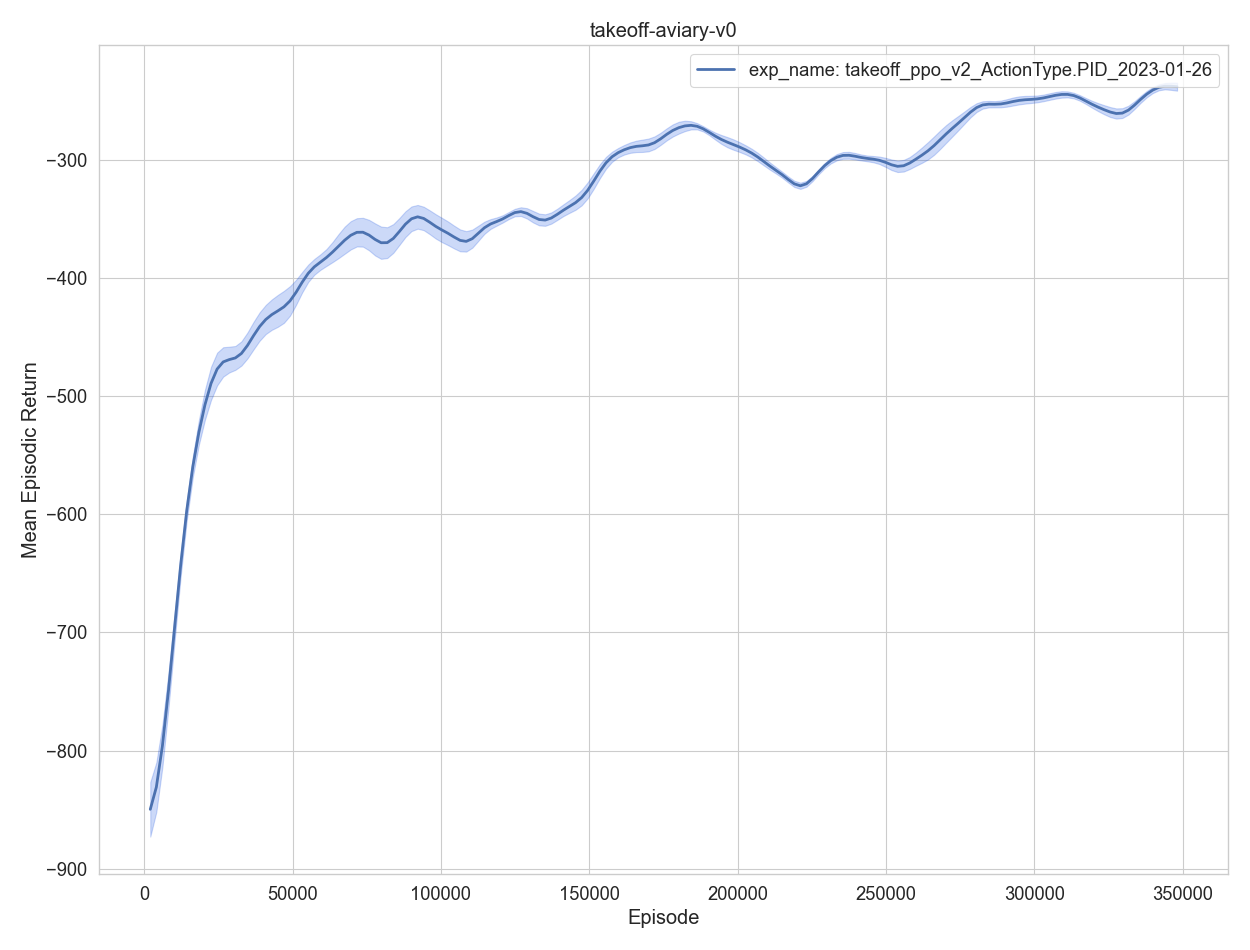

The file beside this chart, header and first rows:
, episodes, training time, eval episodes, experiment, timestep, mean episodic runtime, mean episodic length, mean episodic returns, min episodic returns, max episodic returns, std episodic returns
0, 1, 1.095, 2, exp_name: takeoff_ppo_v2_ActionType.PID_…, 2048, 0.4773, 1024, -939.5, -979.7, -899.3, 40.19
1, 2, 2.188, 2, exp_name: takeoff_ppo_v2_ActionType.PID_…, 4096, 0.4748, 1024, -774.8, -790.9, -758.7, 16.11
2, 3, 3.281, 2, exp_name: takeoff_ppo_v2_ActionType.PID_…, 6144, 0.4731, 1024, -888.3, -889.5, -887, 1.257
3, 4, 4.375, 2, exp_name: takeoff_ppo_v2_ActionType.PID_…, 8192, 0.4794, 1024, -739.2, -764.9, -713.4, 25.73
4, 5, 5.387, 2, exp_name: takeoff_ppo_v2_ActionType.PID_…, 10240, 0.4406, 1024, -709.1, -724.5, -693.7, 15.42
0, 6, 6.44, 2, exp_name: takeoff_ppo_v2_ActionType.PID_…, 12288, 0.4528, 1024, -625.9, -628.7, -623, 2.831
1, 7, 7.472, 2, exp_name: takeoff_ppo_v2_ActionType.PID_…, 14336, 0.4495, 1024, -532.9, -538.7, -527.1, 5.794
2, 8, 8.49, 2, exp_name: takeoff_ppo_v2_ActionType.PID_…, 16384, 0.4412, 1024, -555.6, -557.4, -553.8, 1.812
3, 9, 9.551, 2, exp_name: takeoff_ppo_v2_ActionType.PID_…, 18432, 0.463, 1024, -546.1, -554.7, -537.6, 8.552
4, 10, 10.57, 2, exp_name: takeoff_ppo_v2_ActionType.PID_…, 20480, 0.4407, 1024, -490.5, -499.3, -481.6, 8.848
0, 11, 11.62, 2, exp_name: takeoff_ppo_v2_ActionType.PID_…, 22528, 0.4496, 1024, -470.1, -502.9, -437.3, 32.79
1, 12, 12.71, 2, exp_name: takeoff_ppo_v2_ActionType.PID_…, 24576, 0.4742, 1024, -470.2, -488.4, -451.9, 18.25
2, 13, 13.74, 2, exp_name: takeoff_ppo_v2_ActionType.PID_…, 26624, 0.4447, 1024, -445, -445.8, -444.3, 0.75
3, 14, 14.79, 2, exp_name: takeoff_ppo_v2_ActionType.PID_…, 28672, 0.4579, 1024, -459.6, -476, -443.1, 16.45
4, 15, 15.87, 2, exp_name: takeoff_ppo_v2_ActionType.PID_…, 30720, 0.4666, 1024, -508.3, -513.3, -503.2, 5.052
0, 16, 16.92, 2, exp_name: takeoff_ppo_v2_ActionType.PID_…, 32768, 0.4562, 1024, -464.1, -466.2, -462, 2.141
1, 17, 18.08, 2, exp_name: takeoff_ppo_v2_ActionType.PID_…, 34816, 0.5068, 1024, -457, -473.2, -440.8, 16.18
2, 18, 19.21, 2, exp_name: takeoff_ppo_v2_ActionType.PID_…, 36864, 0.483, 1024, -455.1, -476.4, -433.8, 21.33
3, 19, 20.35, 2, exp_name: takeoff_ppo_v2_ActionType.PID_…, 38912, 0.4932, 1024, -422.5, -424, -421, 1.503
4, 20, 21.41, 2, exp_name: takeoff_ppo_v2_ActionType.PID_…, 40960, 0.4633, 1024, -424.2, -442, -406.4, 17.81
0, 21, 22.44, 2, exp_name: takeoff_ppo_v2_ActionType.PID_…, 43008, 0.4428, 1024, -456.6, -463.6, -449.6, 7.007
1, 22, 23.58, 2, exp_name: takeoff_ppo_v2_ActionType.PID_…, 45056, 0.5018, 1024, -405.4, -419.4, -391.5, 13.96
2, 23, 24.62, 2, exp_name: takeoff_ppo_v2_ActionType.PID_…, 47104, 0.4514, 1024, -420.1, -435.1, -405.1, 15.01
3, 24, 25.74, 2, exp_name: takeoff_ppo_v2_ActionType.PID_…, 49152, 0.4846, 1024, -447.1, -477.8, -416.5, 30.65
4, 25, 26.79, 2, exp_name: takeoff_ppo_v2_ActionType.PID_…, 51200, 0.4539, 1024, -428.8, -429.2, -428.4, 0.4004
0, 26, 27.81, 2, exp_name: takeoff_ppo_v2_ActionType.PID_…, 53248, 0.4422, 1024, -382, -382.3, -381.7, 0.3028
1, 27, 28.88, 2, exp_name: takeoff_ppo_v2_ActionType.PID_…, 55296, 0.4703, 1024, -379.7, -388.1, -371.2, 8.493
2, 28, 29.89, 2, exp_name: takeoff_ppo_v2_ActionType.PID_…, 57344, 0.4392, 1024, -399.7, -413.2, -386.3, 13.47
3, 29, 30.92, 2, exp_name: takeoff_ppo_v2_ActionType.PID_…, 59392, 0.4423, 1024, -375.9, -377.8, -373.9, 1.931
4, 30, 31.99, 2, exp_name: takeoff_ppo_v2_ActionType.PID_…, 61440, 0.4658, 1024, -408, -408.5, -407.4, 0.5229
0, 31, 33.02, 2, exp_name: takeoff_ppo_v2_ActionType.PID_…, 63488, 0.4441, 1024, -358.9, -367.4, -350.4, 8.507
1, 32, 34.12, 2, exp_name: takeoff_ppo_v2_ActionType.PID_…, 65536, 0.4742, 1024, -389.9, -401.7, -378.1, 11.83
2, 33, 35.16, 2, exp_name: takeoff_ppo_v2_ActionType.PID_…, 67584, 0.4469, 1024, -346.8, -358.6, -335, 11.78
3, 34, 36.29, 2, exp_name: takeoff_ppo_v2_ActionType.PID_…, 69632, 0.4959, 1024, -382, -408.9, -355.2, 26.86
4, 35, 37.39, 2, exp_name: takeoff_ppo_v2_ActionType.PID_…, 71680, 0.4783, 1024, -348, -348.5, -347.6, 0.4582
0, 36, 38.47, 2, exp_name: takeoff_ppo_v2_ActionType.PID_…, 73728, 0.4655, 1024, -348.3, -355, -341.6, 6.684
1, 37, 39.59, 2, exp_name: takeoff_ppo_v2_ActionType.PID_…, 75776, 0.4873, 1024, -358.7, -371, -346.4, 12.28
2, 38, 40.65, 2, exp_name: takeoff_ppo_v2_ActionType.PID_…, 77824, 0.4607, 1024, -374.2, -398.7, -349.7, 24.53
3, 39, 41.72, 2, exp_name: takeoff_ppo_v2_ActionType.PID_…, 79872, 0.4653, 1024, -370.2, -381.1, -359.3, 10.9
4, 40, 42.84, 2, exp_name: takeoff_ppo_v2_ActionType.PID_…, 81920, 0.4845, 1024, -398.5, -414.4, -382.5, 15.94
0, 41, 43.95, 2, exp_name: takeoff_ppo_v2_ActionType.PID_…, 83968, 0.4847, 1024, -365.1, -374.2, -355.9, 9.154
1, 42, 45.05, 2, exp_name: takeoff_ppo_v2_ActionType.PID_…, 86016, 0.477, 1024, -361.1, -370.1, -352.1, 9.006
2, 43, 46.16, 2, exp_name: takeoff_ppo_v2_ActionType.PID_…, 88064, 0.485, 1024, -346.1, -356.9, -335.2, 10.86
3, 44, 47.29, 2, exp_name: takeoff_ppo_v2_ActionType.PID_…, 90112, 0.4945, 1024, -351.9, -368.1, -335.8, 16.11
4, 45, 48.39, 2, exp_name: takeoff_ppo_v2_ActionType.PID_…, 92160, 0.4798, 1024, -329.5, -336.3, -322.7, 6.795
0, 46, 49.43, 2, exp_name: takeoff_ppo_v2_ActionType.PID_…, 94208, 0.4519, 1024, -342.8, -348.1, -337.5, 5.298
1, 47, 50.51, 2, exp_name: takeoff_ppo_v2_ActionType.PID_…, 96256, 0.4681, 1024, -356.3, -367.3, -345.3, 10.99
2, 48, 51.56, 2, exp_name: takeoff_ppo_v2_ActionType.PID_…, 98304, 0.4574, 1024, -369.2, -382.5, -355.9, 13.28
3, 49, 52.58, 2, exp_name: takeoff_ppo_v2_ActionType.PID_…, 100352, 0.4399, 1024, -360.4, -371.4, -349.3, 11.02
4, 50, 53.65, 2, exp_name: takeoff_ppo_v2_ActionType.PID_…, 102400, 0.4649, 1024, -354, -366.9, -341.2, 12.86
0, 51, 54.74, 2, exp_name: takeoff_ppo_v2_ActionType.PID_…, 104448, 0.4779, 1024, -357.4, -358.7, -356.2, 1.272
1, 52, 55.89, 2, exp_name: takeoff_ppo_v2_ActionType.PID_…, 106496, 0.4992, 1024, -374, -388.8, -359.2, 14.81
2, 53, 56.97, 2, exp_name: takeoff_ppo_v2_ActionType.PID_…, 108544, 0.4714, 1024, -382.1, -390.3, -373.9, 8.228
3, 54, 58, 2, exp_name: takeoff_ppo_v2_ActionType.PID_…, 110592, 0.4482, 1024, -392.6, -406.2, -379, 13.6
4, 55, 59.08, 2, exp_name: takeoff_ppo_v2_ActionType.PID_…, 112640, 0.4703, 1024, -352.2, -353, -351.4, 0.8388
0, 56, 60.19, 2, exp_name: takeoff_ppo_v2_ActionType.PID_…, 114688, 0.4873, 1024, -336.6, -341.9, -331.3, 5.339
1, 57, 61.24, 2, exp_name: takeoff_ppo_v2_ActionType.PID_…, 116736, 0.4512, 1024, -346.5, -350.5, -342.6, 3.944
2, 58, 62.29, 2, exp_name: takeoff_ppo_v2_ActionType.PID_…, 118784, 0.4562, 1024, -376.8, -380.2, -373.3, 3.437
3, 59, 63.32, 2, exp_name: takeoff_ppo_v2_ActionType.PID_…, 120832, 0.4446, 1024, -341.1, -341.6, -340.6, 0.4804
4, 60, 64.39, 2, exp_name: takeoff_ppo_v2_ActionType.PID_…, 122880, 0.4646, 1024, -354.7, -360.7, -348.8, 5.96
... 110 more rows
